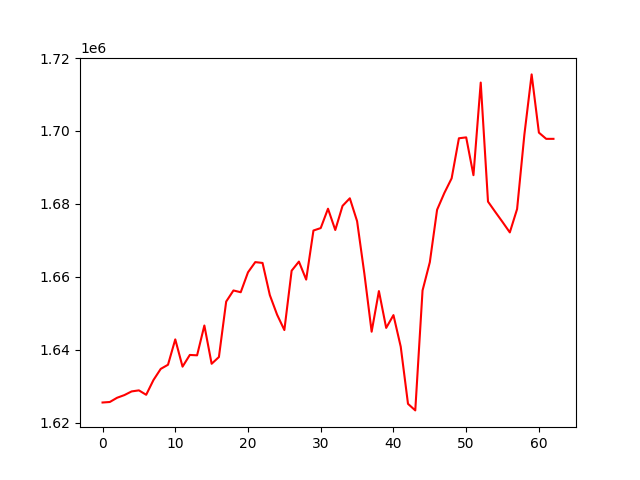

Data behind this chart, as committed beside it:
, 0
0, 1625517
1, 1625658
2, 1626818
3, 1627550
4, 1628559
5, 1628847
6, 1627633
7, 1631678
8, 1634736
9, 1635875
10, 1642829
11, 1635351
12, 1638563
13, 1638460
14, 1646641
15, 1636139
16, 1637988
17, 1653204
18, 1656250
19, 1655767
20, 1661234
21, 1664029
22, 1663800
23, 1654987
24, 1649607
25, 1645393
26, 1661673
27, 1664172
28, 1659231
29, 1672694
30, 1673366
31, 1678675
32, 1672838
33, 1679459
34, 1681535
35, 1675261
36, 1660869
37, 1644939
38, 1656085
39, 1645980
40, 1649489
41, 1640835
42, 1625150
43, 1623352
44, 1656250
45, 1663996
46, 1678384
47, 1683000
48, 1687009
49, 1697996
50, 1698247
51, 1687875
52, 1713280
53, 1680627
54, 1677798
55, 1675028
56, 1672176
57, 1678587
58, 1698961
59, 1715519
... 3 more rows
